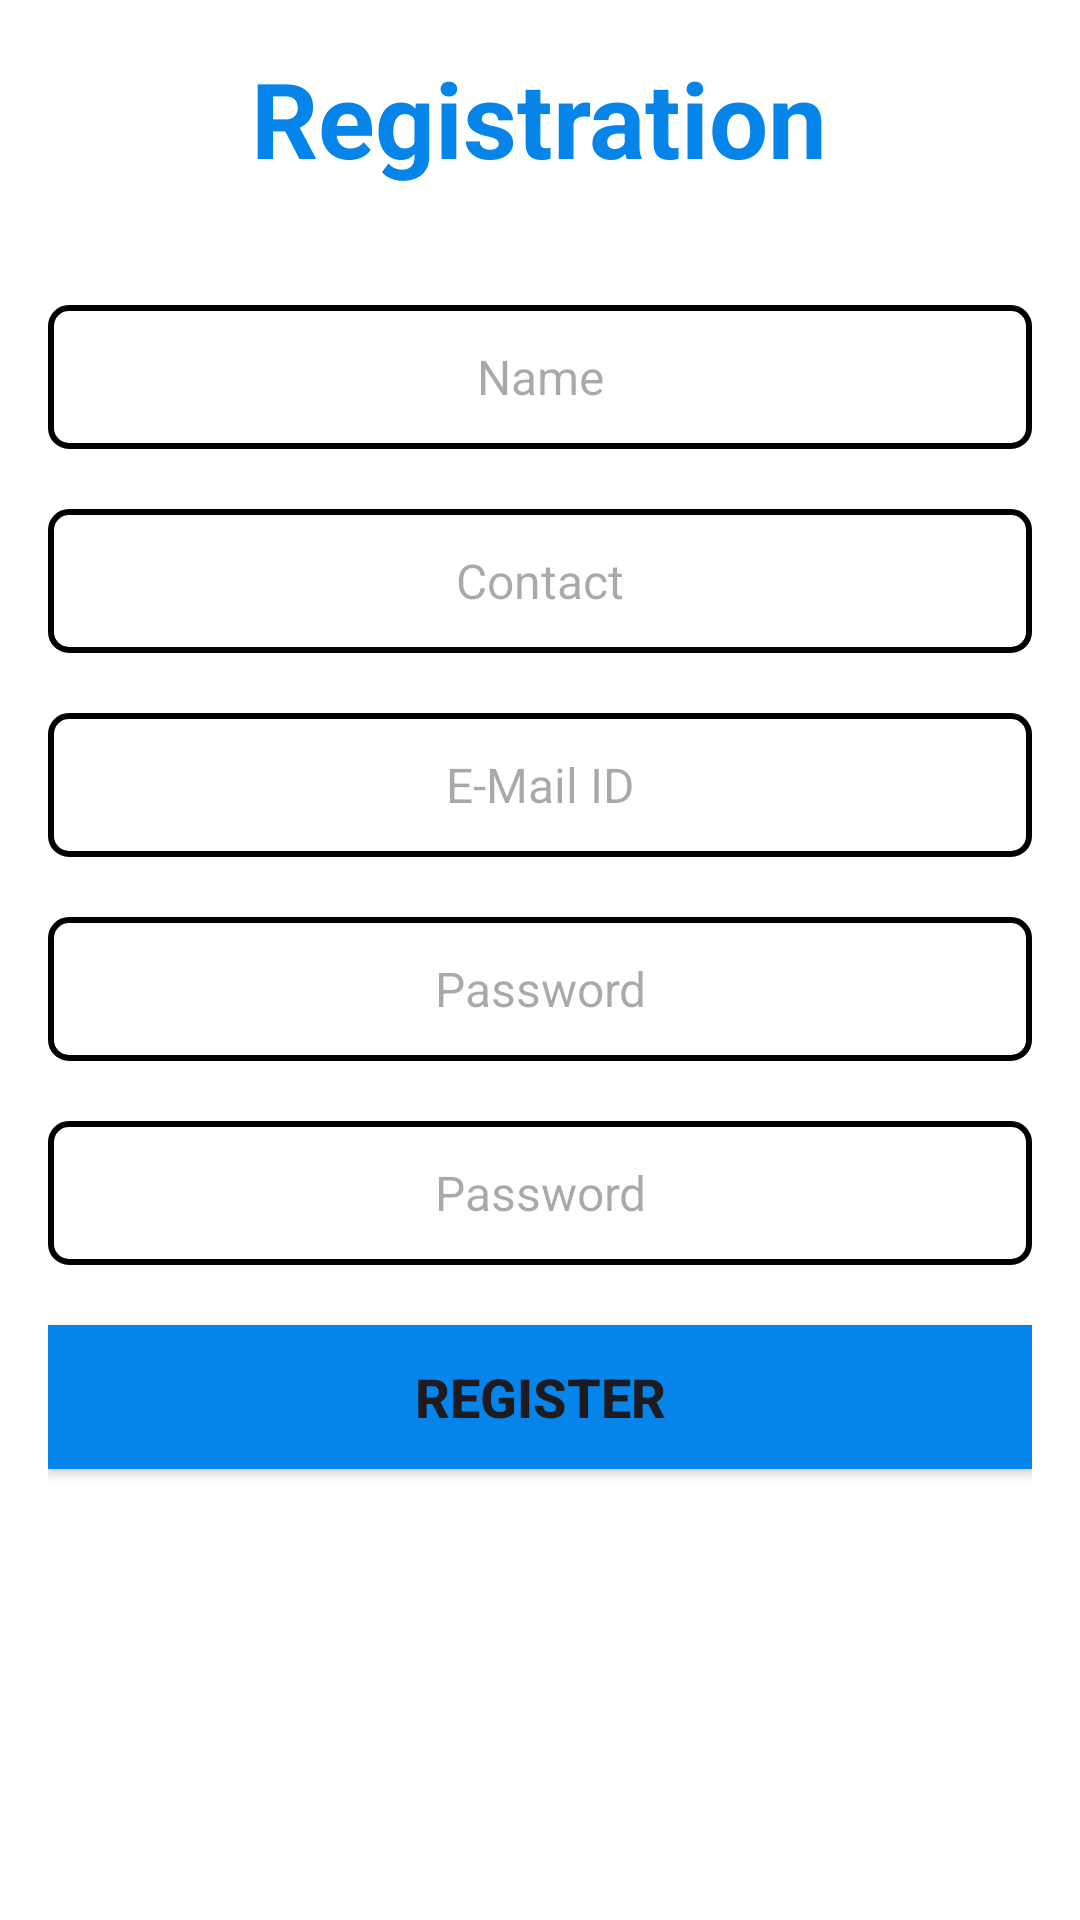

Layout XML and referenced resources for this Android screen:
<!-- AndroidManifest.xml: application theme Theme.SaveMartApp -->
<!-- res/layout/activity_registration.xml -->
<?xml version="1.0" encoding="utf-8"?>
<LinearLayout xmlns:android="http://schemas.android.com/apk/res/android"
    xmlns:tools="http://schemas.android.com/tools"
    xmlns:app="http://schemas.android.com/apk/res-auto"
    android:layout_width="match_parent"
    android:layout_height="wrap_content"
    android:layout_marginTop="5dp"
    android:background="@color/white"
    android:orientation="vertical"
    android:padding="16dp"
    tools:context=".Registration">

    <LinearLayout
        android:layout_width="match_parent"
        android:layout_height="match_parent"
        android:orientation="vertical">

        <LinearLayout
            android:layout_width="match_parent"
            android:layout_height="match_parent"
            android:orientation="vertical">

            <TextView
                android:id="@+id/textViewHeading"
                android:layout_width="wrap_content"
                android:layout_height="wrap_content"
                android:layout_gravity="center_horizontal"
                android:layout_marginBottom="16dp"
                android:text="Registration"
                android:textColor="@color/colorPrimaryLight"
                android:textSize="35sp"
                android:textStyle="bold" />


            <EditText
                android:id="@+id/editTextName"
                android:layout_width="match_parent"
                android:layout_height="48dp"
                android:layout_marginTop="23dp"
                android:layout_marginBottom="20dp"
                android:background="@drawable/backgroundeditview"
                android:ems="15"
                android:gravity="center"
                android:hint="Name"
                android:inputType="text"
                android:textSize="16sp"
                android:padding="10dp" />

            <EditText
                android:id="@+id/editTextPhone"
                android:layout_width="match_parent"
                android:layout_height="48dp"
                android:layout_marginBottom="20dp"
                android:background="@drawable/backgroundeditview"
                android:ems="10"
                android:gravity="center"
                android:hint="Contact"
                android:textSize="16sp"
                android:inputType="phone"
                android:padding="10dp" />

            <EditText
                android:id="@+id/editEmail"
                android:layout_width="match_parent"
                android:layout_height="48dp"
                android:layout_marginBottom="20dp"
                android:background="@drawable/backgroundeditview"
                android:ems="15"
                android:gravity="center"
                android:hint="E-Mail ID"
                android:textSize="16sp"
                android:inputType="textEmailAddress"
                android:padding="10dp" />

            <EditText
                android:id="@+id/editTextTextPassword"
                android:layout_width="match_parent"
                android:layout_height="48dp"
                android:layout_marginBottom="20dp"
                android:background="@drawable/backgroundeditview"
                android:ems="10"
                android:gravity="center"
                android:hint="Password"
                android:textSize="16sp"
                android:inputType="textPassword"
                app:passwordToggleEnabled="true"
                android:padding="10dp" />

            <EditText
                android:id="@+id/editTextTextPassword2"
                android:layout_width="match_parent"
                android:layout_height="48dp"
                android:layout_marginBottom="20dp"
                android:background="@drawable/backgroundeditview"
                android:ems="10"
                android:gravity="center"
                android:hint="Password"
                android:textSize="16sp"
                android:inputType="textPassword"
                app:passwordToggleEnabled="true"
                android:padding="10dp" />


            <Button
                android:id="@+id/button"
                android:layout_width="match_parent"
                android:layout_height="wrap_content"
                android:background="@color/colorPrimaryLight"
                android:text="Register"
                android:textSize="18sp"
                android:textStyle="bold" />
        </LinearLayout>
    </LinearLayout>
</LinearLayout>
<!-- resources referenced by this layout -->
<resources>
  <color name="colorPrimaryLight">#0584EA</color>
  <color name="white">#FFFFFFFF</color>
  <!-- drawable backgroundeditview (drawable) -->
  <?xml version="1.0" encoding="utf-8"?>
  <shape xmlns:android="http://schemas.android.com/apk/res/android">
  <stroke android:color="@color/black"
      android:width="2dp"/>
  <corners android:radius="6dp"/>
  </shape>
  <style name="Theme.SaveMartApp" parent="Base.Theme.SaveMartApp" />
  <color name="black">#FF000000</color>
  <style name="Base.Theme.SaveMartApp" parent="Theme.Material3.DayNight.NoActionBar">
          
          
      </style>
</resources>
